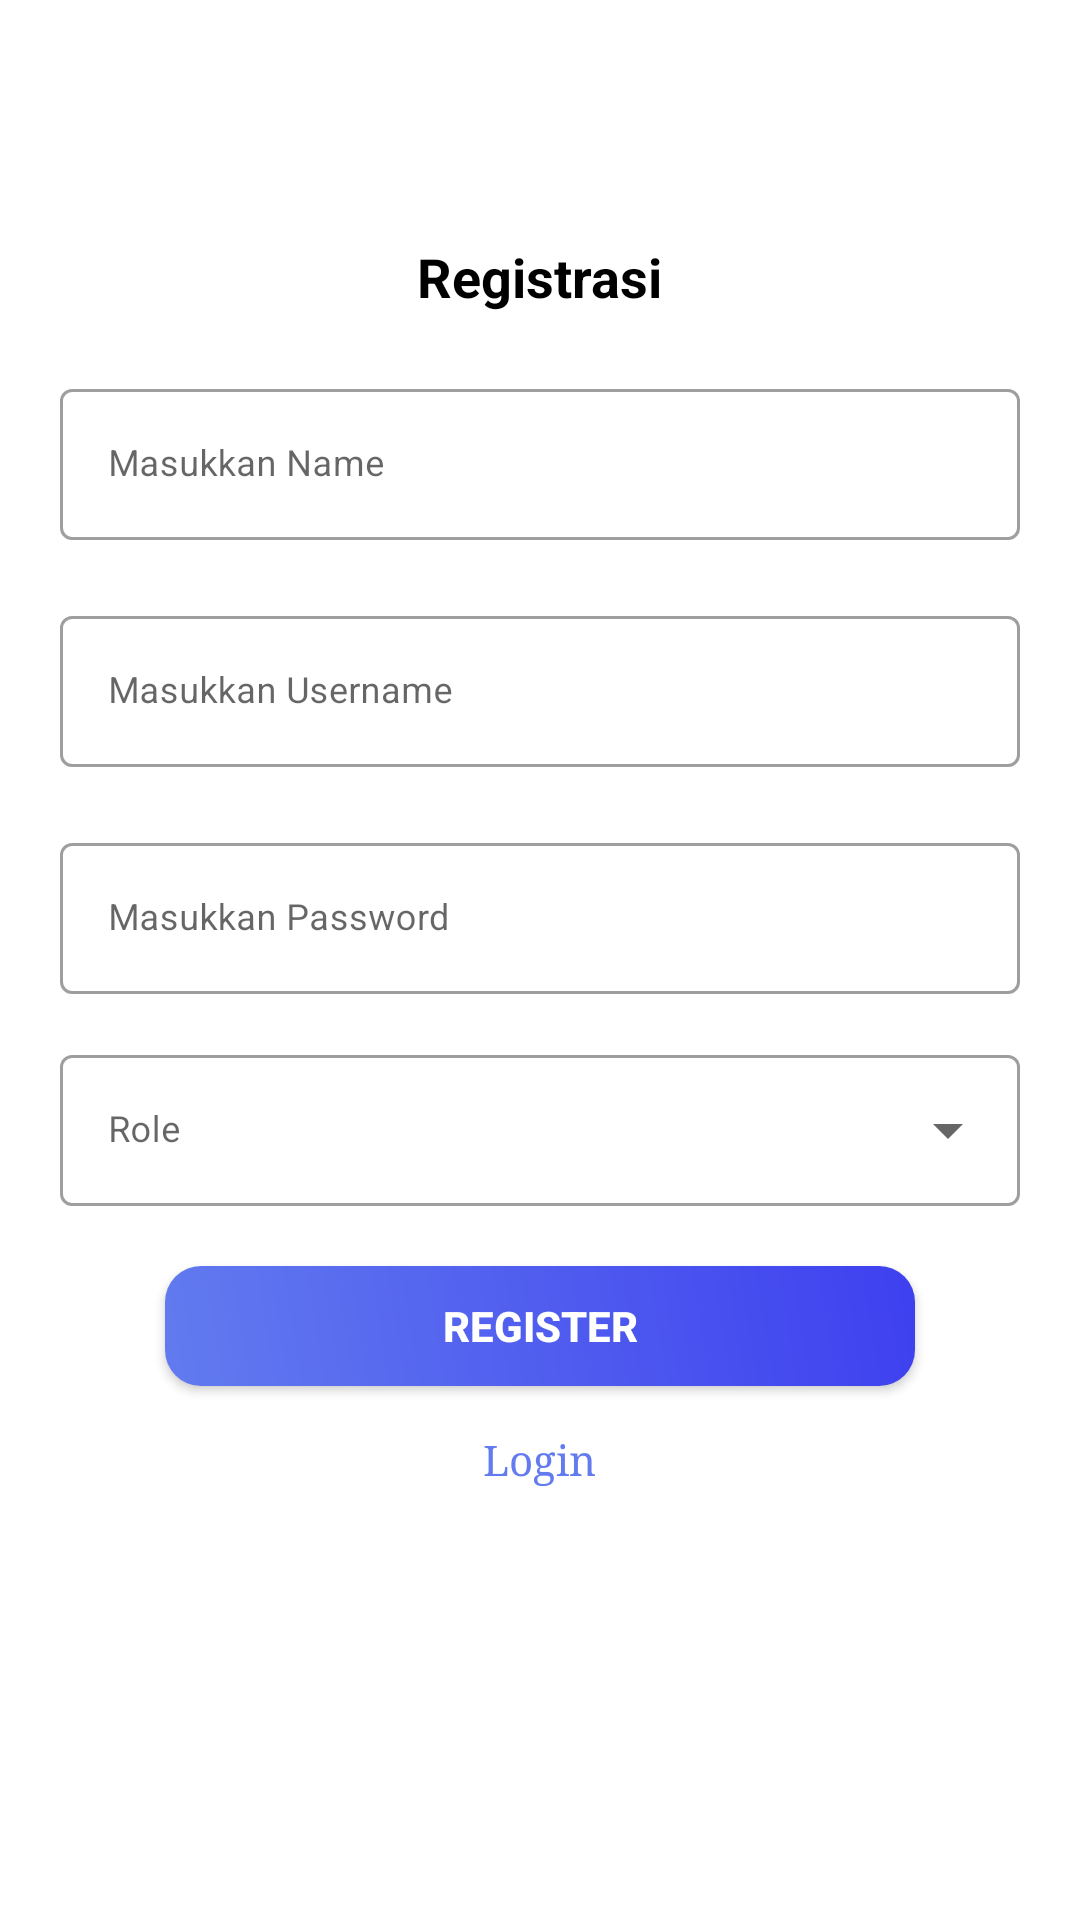

Android layout source for this screen:
<!-- AndroidManifest.xml: application theme Theme.AdvisorApps -->
<!-- res/layout/activity_registrasi.xml -->
<?xml version="1.0" encoding="utf-8"?>
<RelativeLayout
    xmlns:android="http://schemas.android.com/apk/res/android"
    xmlns:app="http://schemas.android.com/apk/res-auto"
    xmlns:tools="http://schemas.android.com/tools"
    android:layout_width="match_parent"
    android:layout_height="match_parent"
    tools:context=".RegistrasiActivity">

    <ProgressBar
        android:id="@+id/progressBar"
        style="?android:attr/progressBarStyle"
        android:layout_width="match_parent"
        android:layout_height="wrap_content"
        android:layout_marginTop="25dp"
        android:visibility="gone"/>

    <LinearLayout
        android:layout_width="match_parent"
        android:layout_height="wrap_content"
        android:padding="20dp"
        android:layout_marginTop="50dp"
        android:gravity="center"
        android:orientation="vertical">

        <TextView
            android:layout_width="wrap_content"
            android:layout_height="wrap_content"
            android:text="Registrasi"
            android:textSize="18sp"
            android:textStyle="bold"
            android:textColor="@color/black"
            android:layout_marginTop="10dp"/>

        <com.google.android.material.textfield.TextInputLayout
            android:layout_width="match_parent"
            android:layout_height="wrap_content"
            android:layout_marginTop="20dp"
            style="@style/Widget.MaterialComponents.TextInputLayout.OutlinedBox">

            <EditText
                android:id="@+id/tvname"
                android:layout_width="match_parent"
                android:layout_height="wrap_content"
                android:backgroundTint="@color/white"
                android:hint="Masukkan Name"
                android:inputType="text"
                android:maxLines="1"
                android:textSize="12sp"
                tools:ignore="SpeakableTextPresentCheck" />

        </com.google.android.material.textfield.TextInputLayout>

        <com.google.android.material.textfield.TextInputLayout
            android:layout_width="match_parent"
            android:layout_height="wrap_content"
            android:layout_marginTop="20dp"
            style="@style/Widget.MaterialComponents.TextInputLayout.OutlinedBox">

            <EditText
                android:id="@+id/tvUsername"
                android:layout_width="match_parent"
                android:layout_height="wrap_content"
                android:backgroundTint="@color/white"
                android:hint="Masukkan Username"
                android:inputType="text"
                android:maxLines="1"
                android:textSize="12sp"
                tools:ignore="SpeakableTextPresentCheck" />

        </com.google.android.material.textfield.TextInputLayout>

        <com.google.android.material.textfield.TextInputLayout
            android:layout_width="match_parent"
            android:layout_height="wrap_content"
            android:layout_marginTop="20dp"
            style="@style/Widget.MaterialComponents.TextInputLayout.OutlinedBox">

            <EditText
                android:id="@+id/tvPass"
                android:layout_width="match_parent"
                android:layout_height="wrap_content"
                android:backgroundTint="@color/white"
                android:hint="Masukkan Password"
                android:inputType="textPassword"
                android:maxLines="1"
                android:textSize="12sp"
                tools:ignore="SpeakableTextPresentCheck" />

        </com.google.android.material.textfield.TextInputLayout>




















        <com.google.android.material.textfield.TextInputLayout
            android:layout_width="match_parent"
            android:layout_height="wrap_content"
            android:layout_marginTop="15dp"
            android:hint="Role"
            android:backgroundTint="@color/white"
            style="@style/Widget.MaterialComponents.TextInputLayout.OutlinedBox.ExposedDropdownMenu">
            <AutoCompleteTextView
                android:id="@+id/tvItemRole"
                android:layout_width="match_parent"
                android:layout_height="wrap_content"
                android:textSize="12sp"
                android:inputType="none"/>
        </com.google.android.material.textfield.TextInputLayout>

        <androidx.appcompat.widget.AppCompatButton
            android:id="@+id/btnRegist"
            android:layout_width="250dp"
            android:layout_height="40dp"
            android:layout_gravity="center"
            android:layout_marginTop="20dp"
            android:background="@drawable/btn_login_cus"
            android:text="Register"
            android:textColor="@color/white"
            android:textSize="14sp"
            android:textStyle="bold"
            tools:ignore="TouchTargetSizeCheck" />

        <TextView
            android:id="@+id/tvAkunLogin"
            android:layout_width="wrap_content"
            android:layout_height="wrap_content"
            android:layout_marginTop="15dp"
            android:fontFamily="serif"
            android:text="Login"
            android:textColor="@color/purple_700"
            android:textSize="14sp" />

    </LinearLayout>

</RelativeLayout>
<!-- resources referenced by this layout -->
<resources>
  <color name="black">#FF000000</color>
  <color name="purple_700">#627BEF</color>
  <color name="white">#FFFFFF</color>
  <!-- drawable btn_login_cus (drawable-v24) -->
  <?xml version="1.0" encoding="utf-8"?>
  <shape xmlns:android="http://schemas.android.com/apk/res/android"
      android:shape="rectangle">
      <corners android:radius="12dp"/>
      <gradient android:angle="45" android:centerX="35%" android:startColor="#627BEF"
          android:endColor="#3E40EF" android:type="linear"/>
  
  </shape>
  <style name="Theme.AdvisorApps" parent="Theme.MaterialComponents.Light.NoActionBar">
          
          <item name="colorPrimary">@color/purple_500</item>
          <item name="colorPrimaryVariant">@color/purple_700</item>
          <item name="colorOnPrimary">@color/white</item>
          
          <item name="colorSecondary">@color/teal_200</item>
          <item name="colorSecondaryVariant">@color/teal_700</item>
          <item name="colorOnSecondary">@color/black</item>
          
          <item name="android:statusBarColor">?attr/colorPrimaryVariant</item>
          
      </style>
  <color name="purple_500">#FF6200EE</color>
  <color name="teal_200">#FF03DAC5</color>
  <color name="teal_700">#FF018786</color>
</resources>
